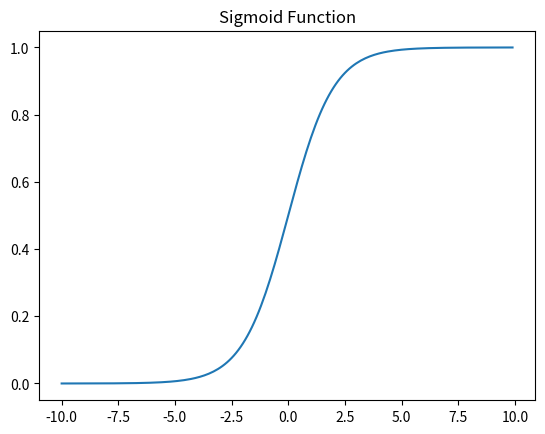

Generate this figure with matplotlib:
import numpy as np
import matplotlib.pyplot as plt

def sigmoid(x):
    return 1 / (1 + np.exp(-x))

x = np.arange(-10, 10, 0.1)
print(x)
y = sigmoid(x)
print(y)
plt.plot(x, y)
plt.title('Sigmoid Function')
plt.show()